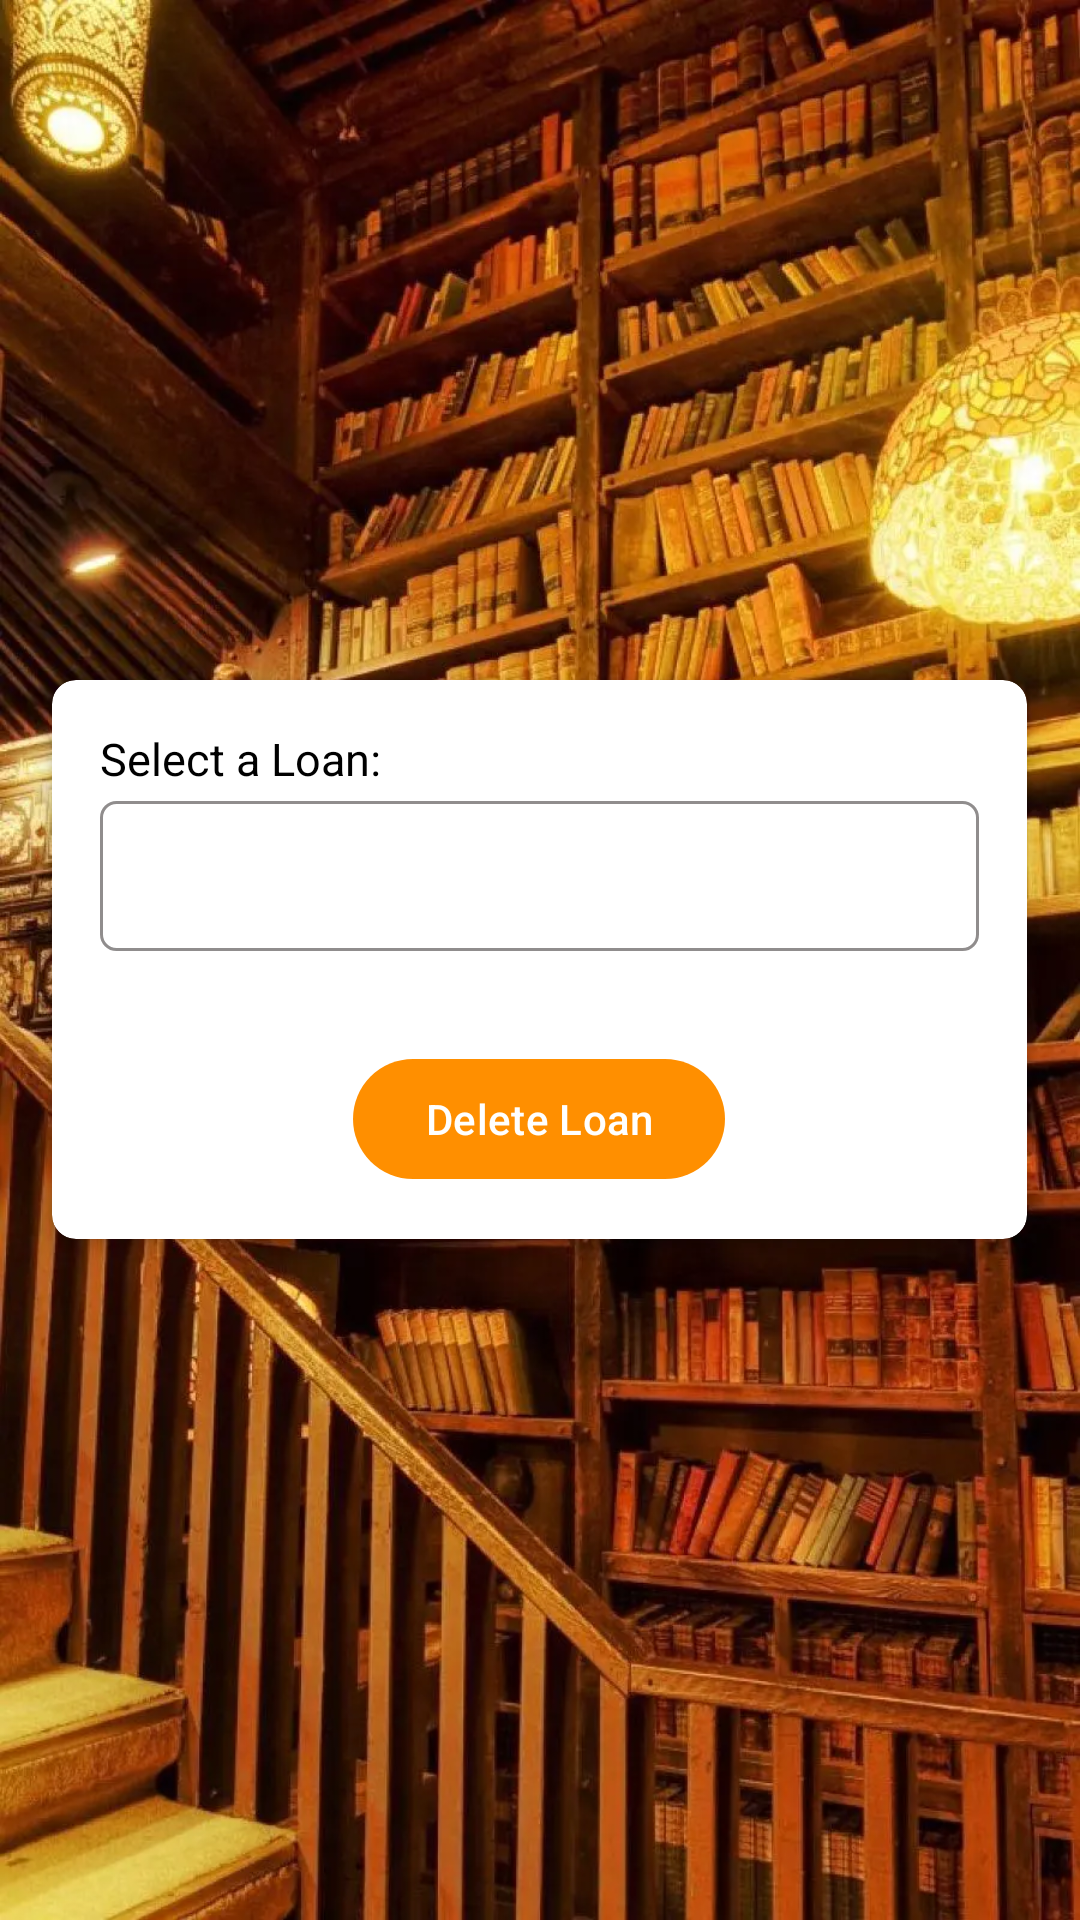

Android layout source for this screen:
<!-- AndroidManifest.xml: application theme Theme.LibraryApp -->
<!-- res/layout/fragment_delete_loan.xml -->
<RelativeLayout xmlns:android="http://schemas.android.com/apk/res/android"
    xmlns:app="http://schemas.android.com/apk/res-auto"
    android:layout_width="match_parent"
    android:layout_height="match_parent"
    android:background="@drawable/background_library">

    <androidx.cardview.widget.CardView
        android:id="@+id/cardView2"
        android:layout_width="wrap_content"
        android:layout_height="wrap_content"
        android:layout_centerInParent="true"
        android:background="@drawable/shapeforlogin"
        app:cardCornerRadius="8dp"
        app:cardElevation="4dp">

        <LinearLayout
            android:layout_width="325dp"
            android:layout_height="wrap_content"
            android:orientation="vertical"
            android:padding="16dp">
            <TextView
                android:id="@+id/textViewSelectLoan"
                android:layout_width="wrap_content"
                android:layout_height="wrap_content"
                android:text="@string/select_a_loan"
                android:textColor="@android:color/black"
                android:textSize="15sp"
                android:layout_marginBottom="4dp"/>

            <Spinner
                android:id="@+id/spinnerOptionsforloan"
                android:layout_width="match_parent"
                android:layout_height="50dp"
                android:layout_marginBottom="16dp"
                android:background="@drawable/spinner_border"
                android:paddingStart="16dp"
                android:paddingTop="8dp"
                android:paddingEnd="16dp"
                android:paddingBottom="8dp"
                android:spinnerMode="dropdown" />





            

            
            <LinearLayout
                android:layout_width="match_parent"
                android:layout_height="wrap_content"
                android:layout_marginTop="16dp"
                android:gravity="center_horizontal"
                android:orientation="vertical">

                
                <com.google.android.material.button.MaterialButton
                    android:id="@+id/deleteButton"
                    android:layout_width="wrap_content"
                    android:layout_height="wrap_content"
                    android:text="@string/delete_loan" />

            </LinearLayout>

        </LinearLayout>
    </androidx.cardview.widget.CardView>

</RelativeLayout>
<!-- resources referenced by this layout -->
<resources>
  <!-- drawable background_library: webp bitmap (drawable, 164058 bytes) -->
  <!-- drawable shapeforlogin (drawable) -->
  <?xml version="1.0" encoding="utf-8"?>
  
  <shape xmlns:android="http://schemas.android.com/apk/res/android"
      android:shape="rectangle">
      <stroke
          android:width="3dp"
          android:color="@color/yellow" />
      <corners android:radius="20dp" />
  </shape>
  <!-- drawable spinner_border (drawable) -->
  <?xml version="1.0" encoding="utf-8"?>
  
  <shape xmlns:android="http://schemas.android.com/apk/res/android"
      android:shape="rectangle">
      <solid android:color="@android:color/transparent" />
      <corners android:radius="5dp" />
  
      <stroke
          android:width="1dp"
          android:color="@color/light_gray" />
  
  </shape>
  <string name="delete_loan">Delete Loan</string>
  <string name="select_a_loan">Select a Loan:</string>
  <style name="Theme.LibraryApp" parent="Base.Theme.LibraryApp" />
  <color name="yellow">#ff8f00</color>
  <color name="light_gray">#7E201A1A</color>
  <style name="Base.Theme.LibraryApp" parent="Theme.Material3.DayNight.NoActionBar">
          
         <item name="colorPrimary">@color/yellow</item>
      </style>
</resources>
